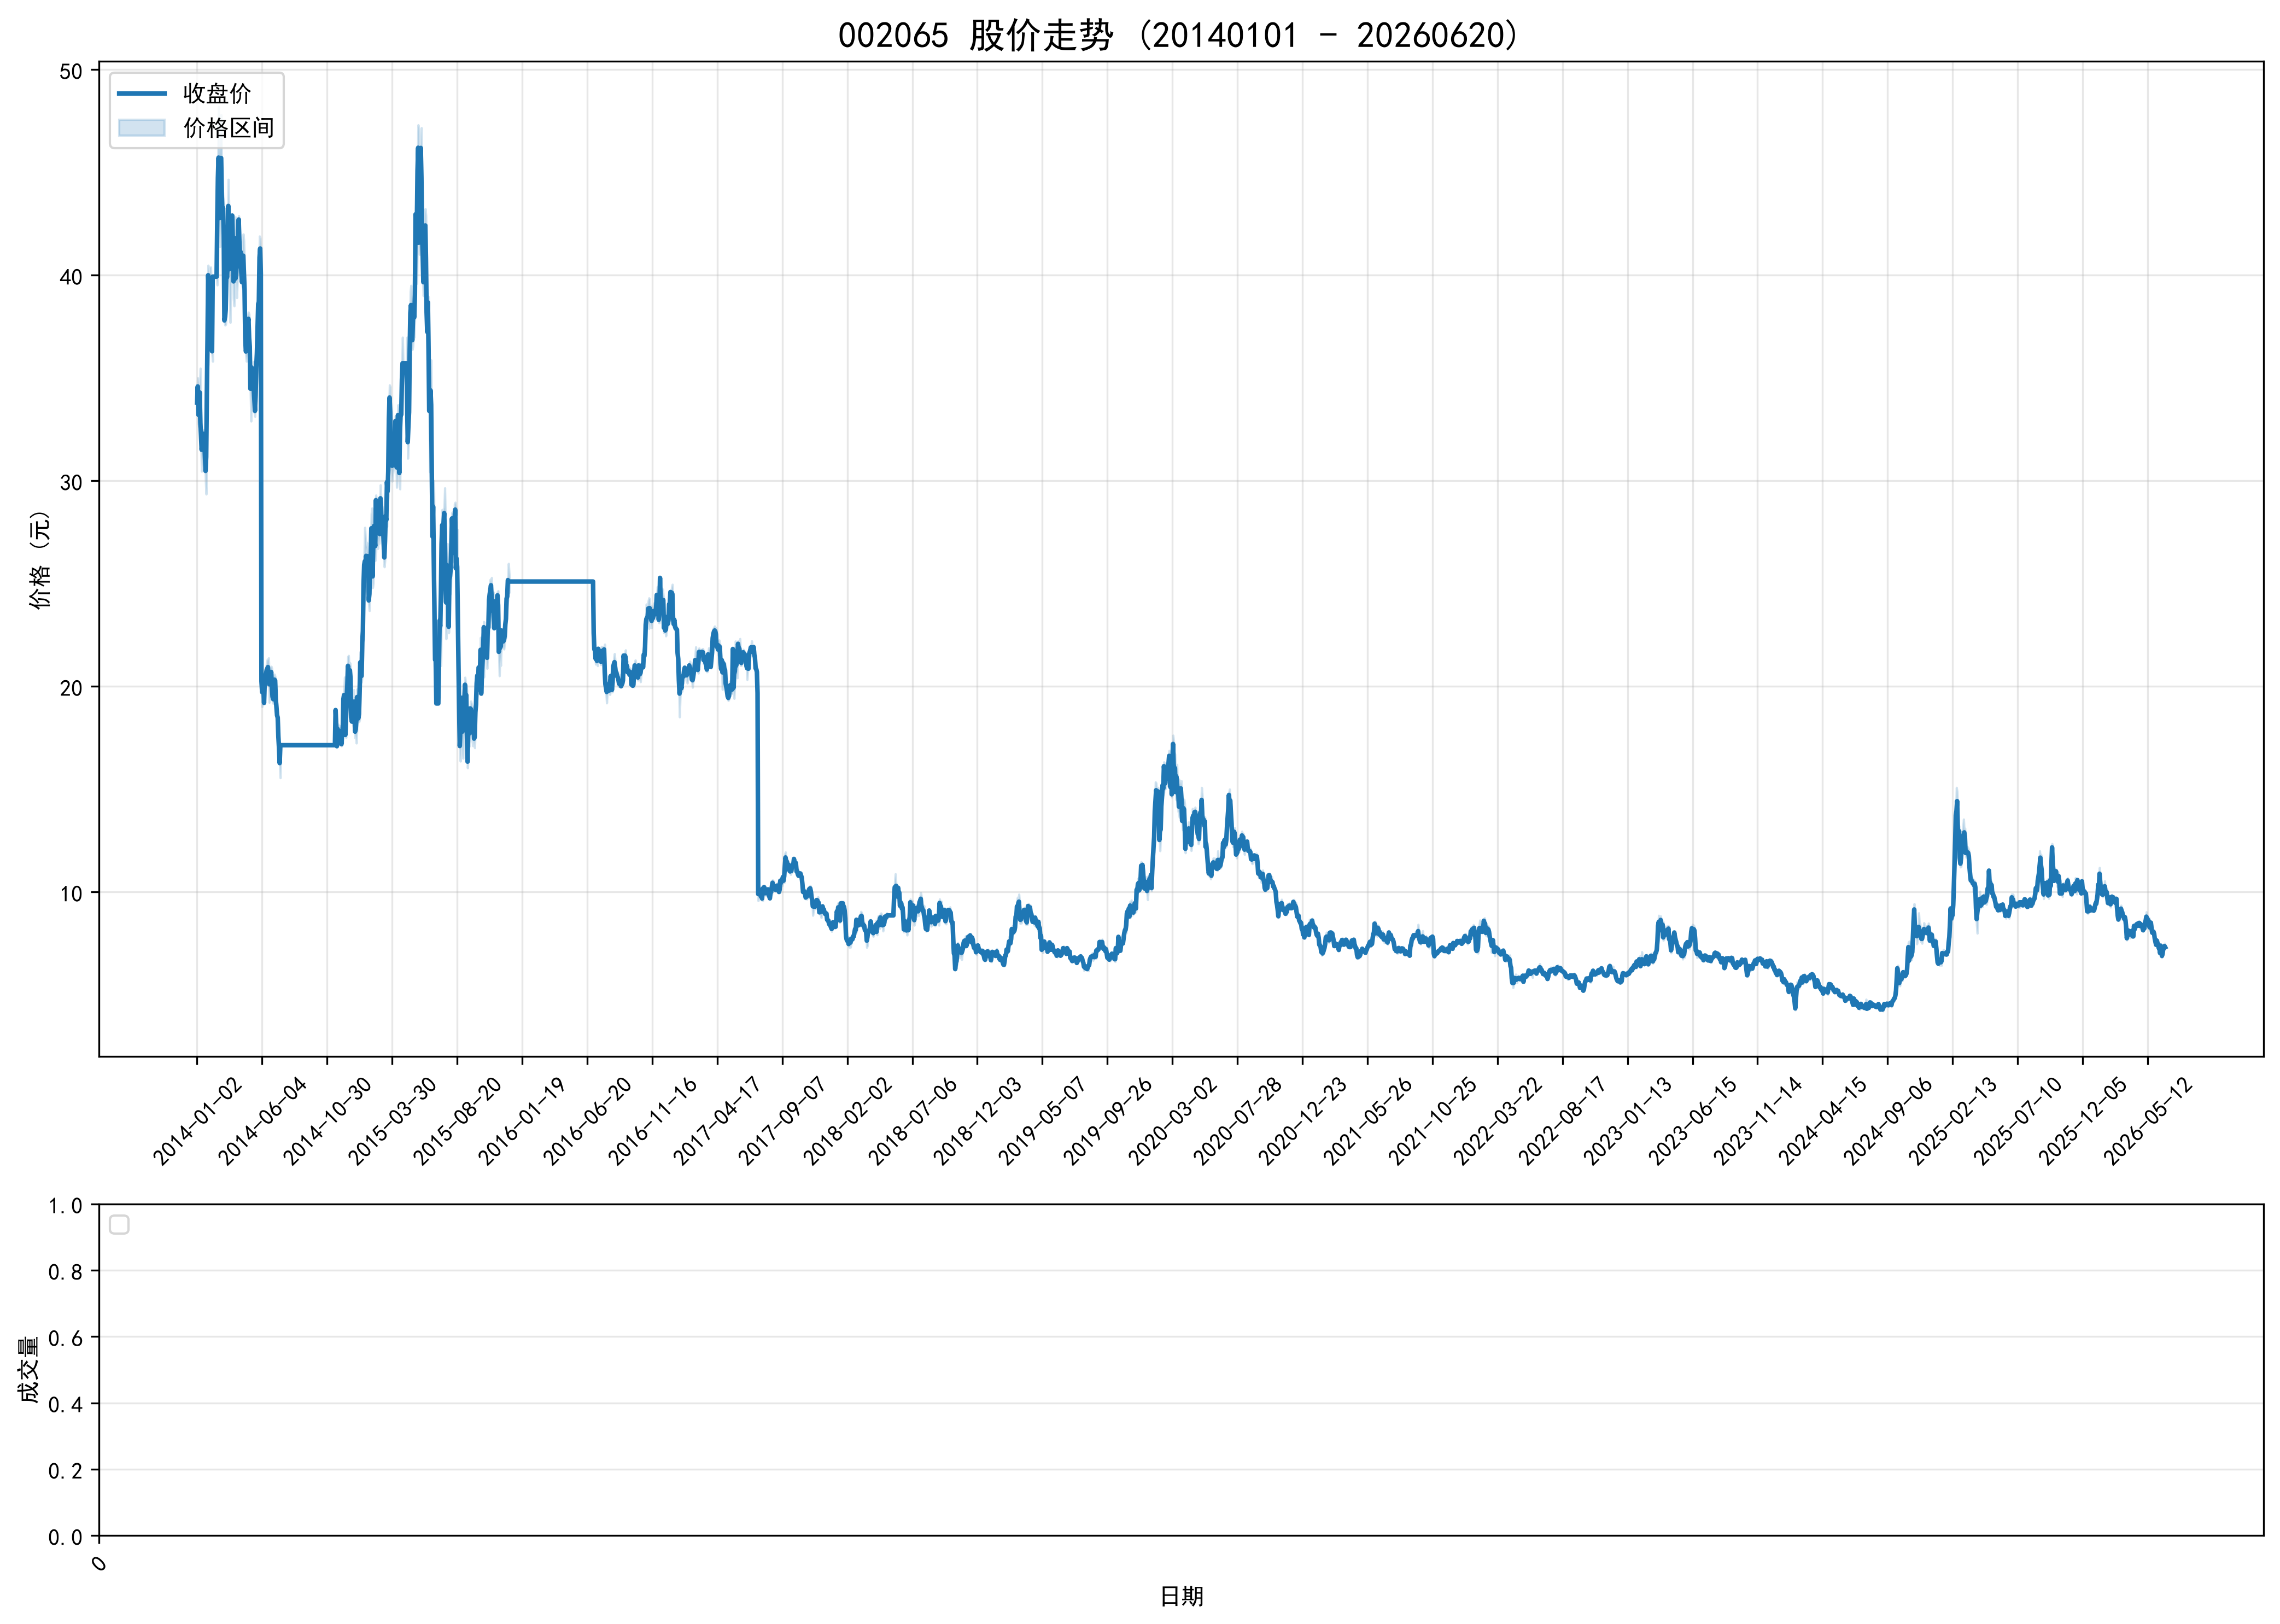

The table this chart was drawn from, first rows:
ts_code, trade_date, open, high, low, close, volume, turnover, factor, prev_close, avg_price, high_limit, low_limit, turnover_rate, amp_rate, quote_rate, is_paused, is_st
002065.SZ, 20140102, 33.65, 34.0, 33.2, 33.8, 3097737, 104416388, 7.317, 33.8, 33.71, 37.18, 30.42, 0.5209, 2.367, 0.0, 0, 0
002065.SZ, 20140103, 33.51, 35.0, 33.35, 34.59, 3766284, 129898426, 7.317, 33.8, 34.49, 37.18, 30.42, 0.6333, 4.882, 2.337, 0, 0
002065.SZ, 20140106, 34.5, 34.79, 32.77, 33.21, 3713256, 124685219, 7.317, 34.59, 33.58, 38.05, 31.13, 0.6244, 5.84, -3.99, 0, 0
002065.SZ, 20140107, 32.8, 33.4, 32.62, 33.22, 1877975, 61887662, 7.317, 33.21, 32.95, 36.53, 29.89, 0.3158, 2.349, 0.0301, 0, 0
002065.SZ, 20140108, 33.47, 34.65, 33.23, 34.3, 2410909, 82421457, 7.317, 33.22, 34.19, 36.54, 29.9, 0.4054, 4.274, 3.251, 0, 0
002065.SZ, 20140109, 34.07, 35.47, 32.71, 32.82, 3904625, 135019066, 7.317, 34.3, 34.58, 37.73, 30.87, 0.6566, 8.047, -4.315, 0, 0
002065.SZ, 20140110, 32.51, 33.39, 31.67, 32.23, 2708741, 87445131, 7.317, 32.82, 32.28, 36.1, 29.54, 0.4555, 5.241, -1.798, 0, 0
002065.SZ, 20140113, 31.98, 32.4, 30.46, 31.51, 4745558, 148581762, 7.317, 32.23, 31.31, 35.45, 29.01, 0.798, 6.019, -2.234, 0, 0
002065.SZ, 20140114, 31.26, 31.97, 30.8, 31.9, 2383463, 74812902, 7.317, 31.51, 31.39, 34.66, 28.36, 0.4008, 3.713, 1.238, 0, 0
002065.SZ, 20140115, 31.89, 32.48, 31.61, 32.29, 2586883, 83191510, 7.317, 31.9, 32.16, 35.09, 28.71, 0.435, 2.727, 1.223, 0, 0
002065.SZ, 20140116, 32.48, 32.48, 31.14, 32.0, 3388809, 107199777, 7.317, 32.29, 31.63, 35.52, 29.06, 0.5698, 4.15, -0.8981, 0, 0
002065.SZ, 20140117, 31.62, 32.3, 31.62, 31.95, 2194032, 70173493, 7.317, 32.0, 31.98, 35.2, 28.8, 0.3689, 2.125, -0.1563, 0, 0
002065.SZ, 20140120, 31.65, 32.18, 31.07, 31.27, 1160559, 36398631, 7.317, 31.95, 31.36, 35.15, 28.76, 0.1951, 3.474, -2.128, 0, 0
002065.SZ, 20140121, 31.11, 31.57, 30.01, 30.48, 3133852, 96604300, 7.317, 31.27, 30.83, 34.4, 28.14, 0.527, 4.989, -2.526, 0, 0
002065.SZ, 20140122, 30.47, 31.3, 29.35, 31.16, 6015040, 181310904, 7.317, 30.48, 30.14, 33.53, 27.43, 1.011, 6.398, 2.231, 0, 0
002065.SZ, 20140123, 32.32, 34.28, 32.3, 34.28, 6231281, 212707277, 7.317, 31.16, 34.14, 34.28, 28.04, 1.048, 6.354, 10.01, 0, 0
002065.SZ, 20140124, 35.98, 37.41, 35.28, 36.8, 9320888, 341373656, 7.317, 34.28, 36.62, 37.71, 30.85, 1.567, 6.213, 7.351, 0, 0
002065.SZ, 20140127, 36.68, 40.48, 35.67, 40.0, 10319228, 402342818, 7.317, 36.8, 38.99, 40.48, 33.12, 1.735, 13.07, 8.696, 0, 0
002065.SZ, 20140128, 39.55, 40.0, 37.89, 39.38, 7508867, 291605783, 7.317, 40.0, 38.83, 44.0, 36.0, 1.263, 5.275, -1.55, 0, 0
002065.SZ, 20140129, 38.85, 39.49, 38.55, 39.14, 5758461, 224376554, 7.317, 39.38, 38.96, 43.32, 35.44, 0.9683, 2.387, -0.6094, 0, 0
002065.SZ, 20140130, 38.9, 40.38, 38.28, 39.19, 5511550, 217563893, 7.317, 39.14, 39.47, 43.05, 35.23, 0.9268, 5.365, 0.1277, 0, 0
002065.SZ, 20140207, 38.5, 40.39, 37.03, 39.8, 3658675, 141520894, 7.317, 39.19, 38.68, 43.11, 35.27, 0.6152, 8.574, 1.556, 0, 0
002065.SZ, 20140210, 39.0, 39.69, 38.47, 38.69, 7295717, 283941175, 7.317, 39.8, 38.92, 43.78, 35.82, 1.227, 3.065, -2.789, 0, 0
002065.SZ, 20140211, 38.65, 38.65, 36.2, 36.3, 7853380, 290338214, 7.317, 38.69, 36.97, 42.56, 34.82, 1.321, 6.332, -6.177, 0, 0
002065.SZ, 20140212, 35.9, 39.93, 35.81, 39.93, 11322911, 435635753, 7.317, 36.3, 38.47, 39.93, 32.67, 1.892, 11.35, 10.0, 0, 0
002065.SZ, 20140213, 39.93, 39.93, 39.93, 39.93, 0.0, 0.0, 7.317, 39.93, 39.93, 43.92, 35.94, 0.0, 0.0, 0.0, 1, 0
002065.SZ, 20140214, 39.93, 39.93, 39.93, 39.93, 0.0, 0.0, 7.317, 39.93, 39.93, 43.92, 35.94, 0.0, 0.0, 0.0, 1, 0
002065.SZ, 20140217, 39.93, 39.93, 39.93, 39.93, 0.0, 0.0, 7.317, 39.93, 39.93, 43.92, 35.94, 0.0, 0.0, 0.0, 1, 0
002065.SZ, 20140218, 39.93, 39.93, 39.93, 39.93, 0.0, 0.0, 7.317, 39.93, 39.93, 43.92, 35.94, 0.0, 0.0, 0.0, 1, 0
002065.SZ, 20140219, 39.93, 39.93, 39.93, 39.93, 0.0, 0.0, 7.317, 39.93, 39.93, 43.92, 35.94, 0.0, 0.0, 0.0, 1, 0
002065.SZ, 20140220, 39.93, 39.93, 39.93, 39.93, 0.0, 0.0, 7.317, 39.93, 39.93, 43.92, 35.94, 0.0, 0.0, 0.0, 1, 0
002065.SZ, 20140221, 39.9, 43.92, 39.52, 42.63, 15085659, 640843289, 7.317, 39.93, 42.48, 43.92, 35.94, 2.521, 11.02, 6.762, 0, 0
002065.SZ, 20140224, 42.48, 45.09, 40.9, 44.73, 13008626, 565957776, 7.317, 42.63, 43.51, 46.89, 38.37, 2.174, 9.829, 4.926, 0, 0
002065.SZ, 20140225, 44.2, 48.2, 43.6, 45.72, 10805409, 495888859, 7.317, 44.73, 45.89, 49.2, 40.26, 1.737, 10.28, 2.213, 0, 0
002065.SZ, 20140226, 45.6, 45.68, 43.3, 44.7, 4719639, 209759135, 7.317, 45.72, 44.44, 50.29, 41.15, 0.7291, 5.206, -2.231, 0, 0
002065.SZ, 20140227, 47.01, 47.59, 41.38, 42.79, 10358705, 457257583, 7.317, 44.7, 44.14, 49.17, 40.23, 1.6, 13.89, -4.273, 0, 0
002065.SZ, 20140228, 43.67, 45.8, 42.79, 45.7, 12104365, 536037354, 7.317, 42.79, 44.28, 47.07, 38.51, 1.87, 7.034, 6.801, 0, 0
002065.SZ, 20140303, 47.0, 47.8, 43.71, 45.7, 11105793, 508436335, 7.317, 45.7, 45.78, 50.27, 41.13, 1.716, 8.95, 0.0, 0, 0
002065.SZ, 20140304, 44.7, 44.97, 42.3, 43.9, 7813003, 339042792, 7.317, 45.7, 43.39, 50.27, 41.13, 1.207, 5.843, -3.939, 0, 0
002065.SZ, 20140305, 43.3, 44.29, 42.58, 43.03, 5536231, 240336283, 7.317, 43.9, 43.41, 48.29, 39.51, 0.8553, 3.895, -1.982, 0, 0
002065.SZ, 20140306, 43.07, 43.83, 40.9, 43.26, 4908687, 208330688, 7.317, 43.03, 42.44, 47.33, 38.73, 0.7583, 6.809, 0.5345, 0, 0
002065.SZ, 20140307, 43.29, 43.6, 41.81, 41.95, 2681092, 113975892, 7.317, 43.26, 42.51, 47.59, 38.93, 0.4142, 4.138, -3.028, 0, 0
002065.SZ, 20140310, 41.8, 41.8, 37.76, 37.8, 9016240, 351869043, 7.317, 41.95, 39.03, 46.15, 37.76, 1.393, 9.63, -9.893, 0, 0
002065.SZ, 20140311, 37.8, 39.4, 37.57, 37.99, 6870672, 263663424, 7.317, 37.8, 38.38, 41.58, 34.02, 1.061, 4.841, 0.5026, 0, 0
002065.SZ, 20140312, 37.88, 39.94, 37.6, 38.33, 7632173, 295998150, 7.317, 37.99, 38.78, 41.79, 34.19, 1.179, 6.16, 0.895, 0, 0
002065.SZ, 20140313, 38.3, 40.5, 38.04, 40.19, 6604176, 262896775, 7.317, 38.33, 39.81, 42.16, 34.5, 1.02, 6.418, 4.853, 0, 0
002065.SZ, 20140314, 39.81, 40.39, 39.55, 39.89, 2333172, 93096314, 7.317, 40.19, 39.9, 44.21, 36.17, 0.3604, 2.09, -0.7465, 0, 0
002065.SZ, 20140317, 40.28, 41.13, 39.89, 40.6, 5162041, 210061389, 7.317, 39.89, 40.69, 43.88, 35.9, 0.7975, 3.108, 1.78, 0, 0
002065.SZ, 20140318, 40.6, 44.66, 40.6, 43.37, 8358555, 360989445, 7.317, 40.6, 43.19, 44.66, 36.54, 1.291, 10.0, 6.823, 0, 0
002065.SZ, 20140319, 43.32, 43.37, 41.25, 41.49, 5380573, 224701624, 7.317, 43.37, 41.76, 47.71, 39.03, 0.8312, 4.888, -4.335, 0, 0
002065.SZ, 20140320, 41.66, 43.2, 39.7, 40.3, 5831437, 242240711, 7.317, 41.49, 41.54, 45.64, 37.34, 0.9009, 8.436, -2.868, 0, 0
002065.SZ, 20140321, 39.41, 42.3, 37.7, 41.88, 5426383, 215901240, 7.317, 40.3, 39.79, 44.33, 36.27, 0.8383, 11.41, 3.921, 0, 0
002065.SZ, 20140324, 41.62, 41.88, 39.75, 41.0, 4583428, 185208601, 7.317, 41.88, 40.41, 46.07, 37.69, 0.7081, 5.086, -2.101, 0, 0
002065.SZ, 20140325, 40.01, 41.85, 39.67, 40.5, 2976945, 120975662, 7.317, 41.0, 40.64, 45.1, 36.9, 0.4599, 5.317, -1.22, 0, 0
002065.SZ, 20140326, 40.7, 42.98, 40.11, 42.9, 2944715, 122899927, 7.317, 40.5, 41.74, 44.55, 36.45, 0.4549, 7.086, 5.926, 0, 0
002065.SZ, 20140327, 42.75, 42.75, 41.6, 41.64, 2308710, 97053197, 7.317, 42.9, 42.04, 47.19, 38.61, 0.3567, 2.681, -2.937, 0, 0
002065.SZ, 20140328, 41.58, 41.94, 38.88, 39.7, 3458932, 137604441, 7.317, 41.64, 39.78, 45.8, 37.48, 0.5344, 7.349, -4.659, 0, 0
002065.SZ, 20140331, 39.66, 40.78, 38.5, 40.36, 2713079, 108906636, 7.317, 39.7, 40.14, 43.67, 35.73, 0.4191, 5.743, 1.663, 0, 0
002065.SZ, 20140401, 40.29, 42.16, 39.81, 41.79, 2955881, 121757563, 7.317, 40.36, 41.19, 44.4, 36.32, 0.4566, 5.823, 3.543, 0, 0
002065.SZ, 20140402, 41.51, 42.83, 39.79, 39.84, 4246334, 173823343, 7.317, 41.79, 40.93, 45.97, 37.61, 0.656, 7.274, -4.666, 0, 0
... 2,968 more rows
